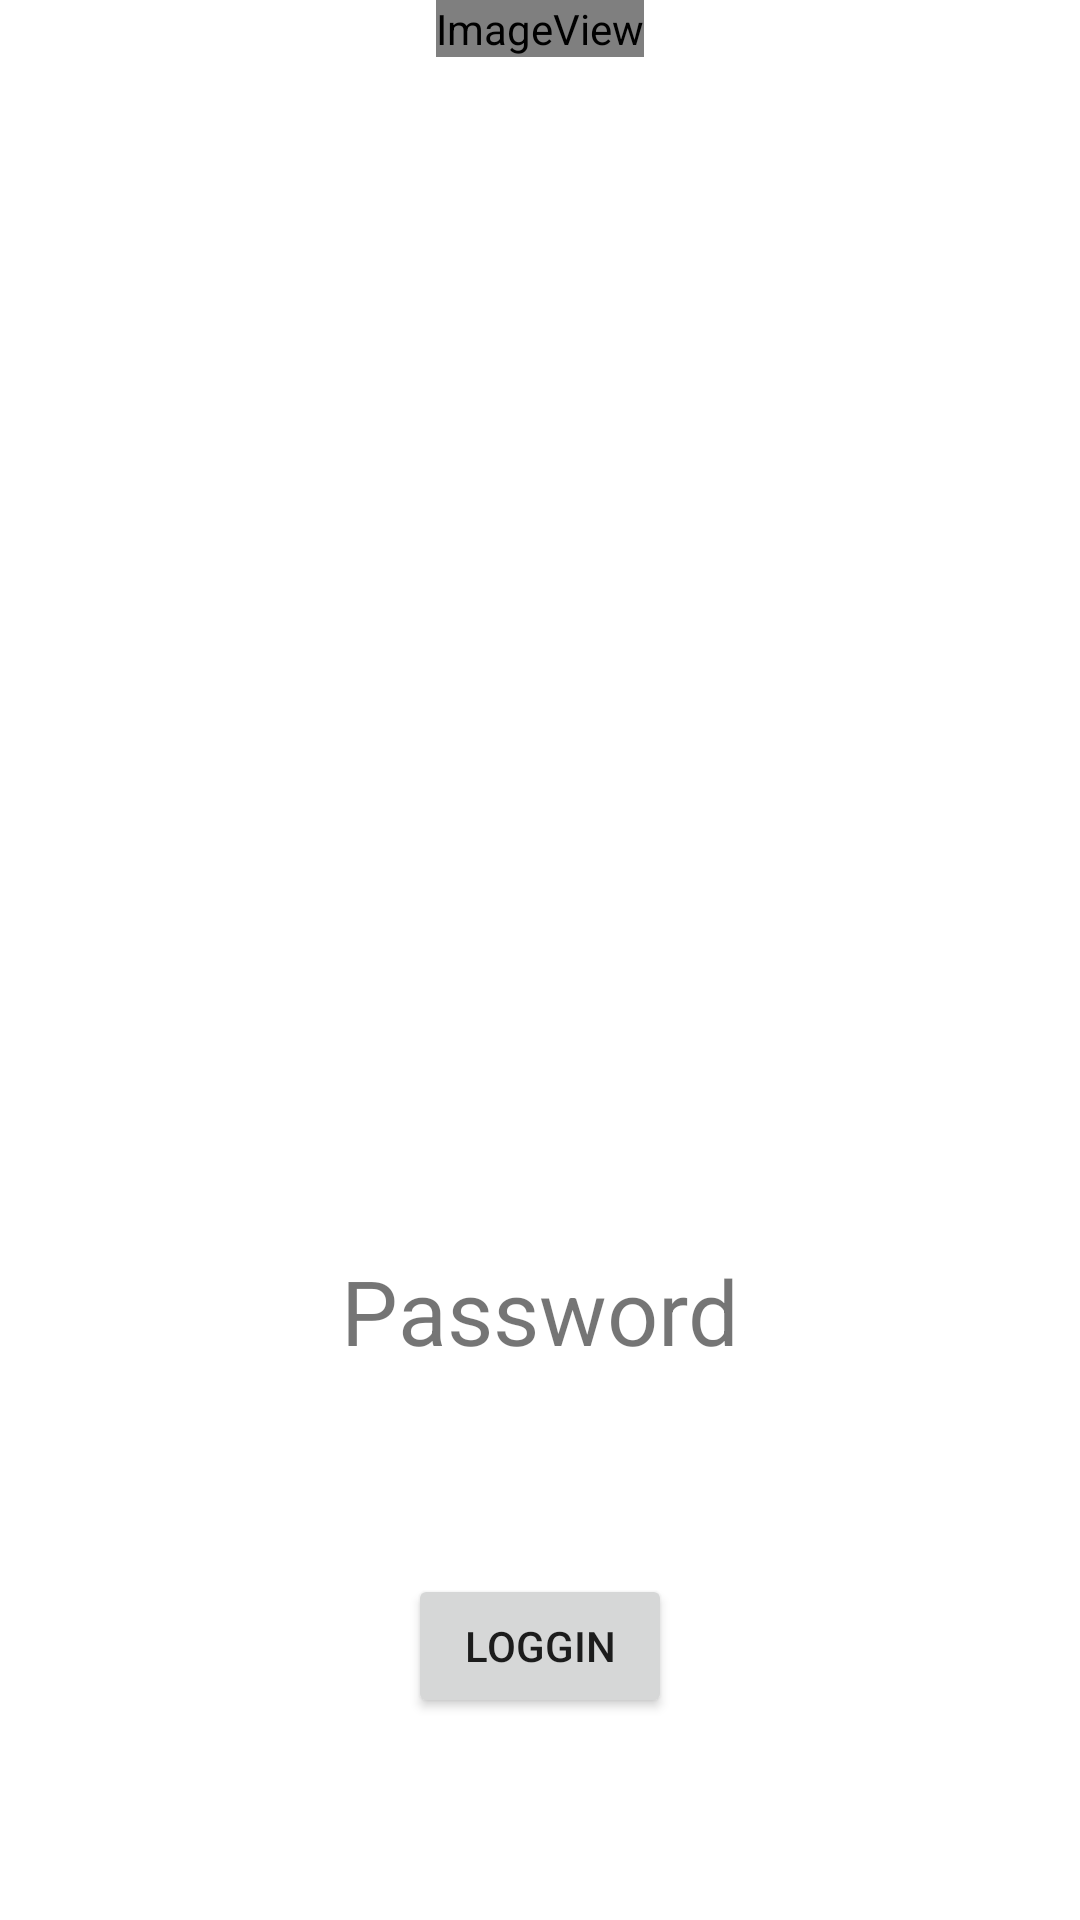

Layout XML and referenced resources for this Android screen:
<!-- AndroidManifest.xml: application theme Theme.Lab_1_kotlin -->
<!-- res/layout/activity_loggedin.xml -->
<?xml version="1.0" encoding="utf-8"?>
<androidx.constraintlayout.widget.ConstraintLayout xmlns:android="http://schemas.android.com/apk/res/android"
    xmlns:app="http://schemas.android.com/apk/res-auto"
    xmlns:tools="http://schemas.android.com/tools"
    android:layout_width="match_parent"
    android:layout_height="match_parent"
    tools:context=".LoggedinActivity">

    <TextView
        android:id="@+id/textView2"
        android:layout_width="wrap_content"
        android:layout_height="wrap_content"
        android:layout_marginTop="279dp"
        android:layout_marginBottom="412dp"
        android:text="Username"
        android:textSize="30sp"
        app:layout_constraintBottom_toBottomOf="parent"
        app:layout_constraintEnd_toEndOf="parent"
        app:layout_constraintStart_toStartOf="parent"
        app:layout_constraintTop_toTopOf="parent"
        tools:ignore="MissingConstraints" />

    <TextView
        android:id="@+id/textView3"
        android:layout_width="wrap_content"
        android:layout_height="wrap_content"
        android:text="Password"
        android:textSize="30sp"
        app:layout_constraintBottom_toBottomOf="parent"
        app:layout_constraintEnd_toEndOf="parent"
        app:layout_constraintStart_toStartOf="parent"
        app:layout_constraintTop_toBottomOf="@+id/textView2"
        tools:ignore="MissingConstraints" />

    <Button
        android:id="@+id/Loggin1"
        android:layout_width="wrap_content"
        android:layout_height="wrap_content"
        android:text="loggin"
        app:layout_constraintBottom_toBottomOf="parent"
        app:layout_constraintEnd_toEndOf="parent"
        app:layout_constraintStart_toStartOf="parent"
        app:layout_constraintTop_toBottomOf="@+id/textView3"
        tools:ignore="MissingConstraints" />

    <ImageView
        android:id="@+id/imageView"
        android:layout_width="wrap_content"
        android:layout_height="wrap_content"
        app:layout_constraintEnd_toEndOf="parent"
        app:layout_constraintStart_toStartOf="parent"
        app:srcCompat="@android:drawable/sym_def_app_icon"
        tools:ignore="MissingConstraints"
        tools:layout_editor_absoluteY="169dp" />
</androidx.constraintlayout.widget.ConstraintLayout>
<!-- resources referenced by this layout -->
<resources>
  <style name="Theme.Lab_1_kotlin" parent="Theme.MaterialComponents.DayNight.DarkActionBar">
          
          <item name="colorPrimary">@color/purple_500</item>
          <item name="colorPrimaryVariant">@color/purple_700</item>
          <item name="colorOnPrimary">@color/white</item>
          
          <item name="colorSecondary">@color/teal_200</item>
          <item name="colorSecondaryVariant">@color/teal_700</item>
          <item name="colorOnSecondary">@color/black</item>
          
          <item name="android:statusBarColor">?attr/colorPrimaryVariant</item>
          
      </style>
  <!-- not gathered from this repository: default colours our renderer supplied (Android Studio template values) -->
  <color name="purple_500">#FF6200EE</color>
  <color name="purple_700">#FF3700B3</color>
  <color name="teal_200">#FF03DAC5</color>
  <color name="teal_700">#FF018786</color>
  <color name="black">#FF000000</color>
  <color name="white">#FFFFFFFF</color>
</resources>
